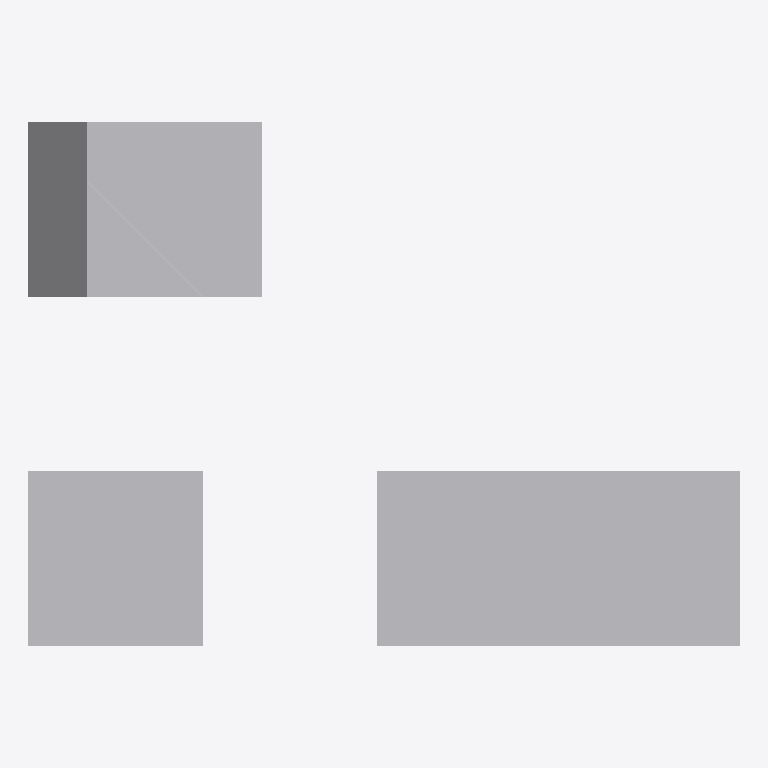
Plan cut of the same IFC building model at storey 'asdf' (level 0.00 m, cut at 1.40 m), seen from above with north up, elements coloured by IFC class: 3 other elements (light grey). Cut surfaces are drawn darker.
Extent 8.2 m × 6.0 m × 4.2 m (x, y, z). Storeys (1): asdf at 0.00 m. Elements (3): 3 IfcBuildingElementProxy.

HEADER;
FILE_DESCRIPTION(('ViewDefinition [DesignTransferView_V1.0]'),'2;1');
FILE_NAME('Project Number','2019-10-17T11:45:18',(''),(''),'The EXPRESS Data Manager Version 5.02.0100.07 : ','20190108_1515(x64) - Exporter 19.2.1.1 - Alterna','');
FILE_SCHEMA(('IFC4'));
ENDSEC;
DATA;
#106=IFCPROJECT('0N_ieKeAzAyugGwwXnGriU',#42,'Project Number',$,$,'Project Name','Project Status',(#97),#92);
#312=IFCSITE('2YM$WHrc9BDRnI9sEHu6bN',#42,'Default',$,'',#311,$,$,.ELEMENT.,(42,21,31,181945),(-71,-3,-24,-263305),0.0,$,$);
#121=IFCBUILDING('3pU$0GAi5FQQykn2whWWK1',#42,'',$,$,#33,$,'',.ELEMENT.,$,$,#117);
#134=IFCBUILDINGSTOREY('3Kordty2b308PFUdOEdoKt',#42,'asdf',$,$,#132,$,'asdf',.ELEMENT.,0.0);
#247=IFCBUILDINGELEMENTPROXY('1zn3i74LX6AvepvsHGB0oR',#42,'blue-cube:blue-cube:279544',$,'blue-cube',#246,#240,'279544',$);
#297=IFCBUILDINGELEMENTPROXY('0_PszNTiH9F9byzdO7beZE',#42,'red-cube2:red-cube2:279560',$,'red-cube2',#296,#290,'279560',$);
#180=IFCBUILDINGELEMENTPROXY('1$CC6c$9DCUOeMcuflaNvL',#42,'red-cube:red-cube:279526',$,'red-cube',#178,#172,'279526',$);
ENDSEC;
